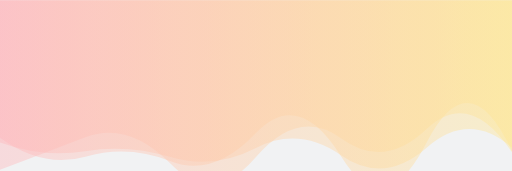
t = 0.00 s
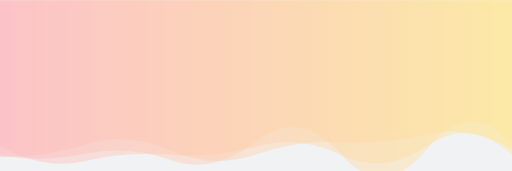
t = 0.79 s
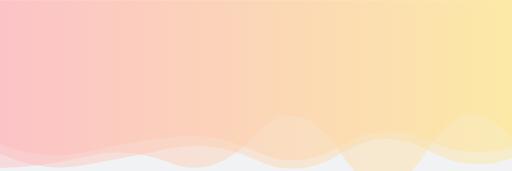
t = 1.59 s
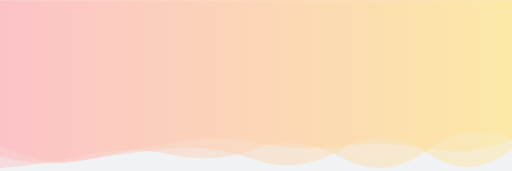
t = 2.38 s
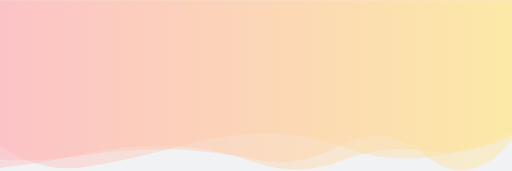
t = 3.18 s
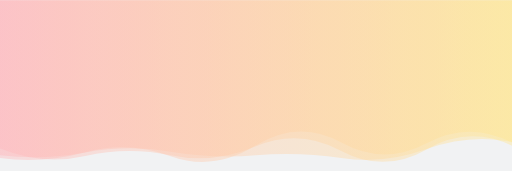
t = 3.97 s

The animated SVG that drew these frames (rendered in a browser with its animation timeline set to each time). Animation: 3 SMIL elements (animate=3); one cycle of 4.76 s, repeats indefinitely.

<?xml version="1.0" encoding="utf-8"?>
<svg xmlns="http://www.w3.org/2000/svg" xmlns:xlink="http://www.w3.org/1999/xlink" style="margin: auto; background: rgb(241, 242, 243); display: block; z-index: 1; position: relative; shape-rendering: auto; animation-play-state: running; animation-delay: 0s;" width="1500" height="500" preserveAspectRatio="xMidYMid" viewBox="0 0 1500 500">
<g transform="translate(750,250) scale(1,1) translate(-750,-250)" style="animation-play-state: running; animation-delay: 0s;"><linearGradient id="lg-0.032310520000453646" x1="0" x2="1" y1="0" y2="0" style="animation-play-state: running; animation-delay: 0s;">
  <stop stop-color="#ffb6bb" offset="0" style="animation-play-state: running; animation-delay: 0s;"></stop>
  <stop stop-color="#ffe691" offset="1" style="animation-play-state: running; animation-delay: 0s;"></stop>
</linearGradient><path d="" fill="url(#lg-0.032310520000453646)" opacity="0.4" style="animation-play-state: running; animation-delay: 0s;">
  <animate attributeName="d" dur="4.761904761904762s" repeatCount="indefinite" keyTimes="0;0.333;0.667;1" calcmod="spline" keySplines="0.2 0 0.2 1;0.2 0 0.2 1;0.2 0 0.2 1" begin="0s" values="M0 0L 0 497.0378157823256Q 125 450.06405565397574  250 401.7508669792385T 500 479.50817685551993T 750 459.79669501382625T 1000 405.29643655822434T 1250 377.40531009742153T 1500 445.4325556938016L 1500 0 Z;M0 0L 0 421.4514449796246Q 125 473.35376688681674  250 444.7649227569402T 500 400.6541212971882T 750 444.1587443552078T 1000 426.18935548583505T 1250 409.2369349683909T 1500 429.7463574371099L 1500 0 Z;M0 0L 0 427.93564877266107Q 125 508.3210986759124  250 488.71064052204304T 500 434.4236548046087T 750 390.96323144975366T 1000 428.4736860558416T 1250 460.817538813138T 1500 389.0588529286789L 1500 0 Z;M0 0L 0 497.0378157823256Q 125 450.06405565397574  250 401.7508669792385T 500 479.50817685551993T 750 459.79669501382625T 1000 405.29643655822434T 1250 377.40531009742153T 1500 445.4325556938016L 1500 0 Z" style="animation-play-state: running; animation-delay: 0s;"></animate>
</path><path d="" fill="url(#lg-0.032310520000453646)" opacity="0.4" style="animation-play-state: running; animation-delay: 0s;">
  <animate attributeName="d" dur="4.761904761904762s" repeatCount="indefinite" keyTimes="0;0.333;0.667;1" calcmod="spline" keySplines="0.2 0 0.2 1;0.2 0 0.2 1;0.2 0 0.2 1" begin="-1.5873015873015872s" values="M0 0L 0 466.5953143096537Q 125 475.7957435868319  250 454.4046344102567T 500 437.0347270481848T 750 467.5535451090717T 1000 424.329612124754T 1250 457.42222498718445T 1500 410.42413452962245L 1500 0 Z;M0 0L 0 403.3293806068061Q 125 494.21847279396167  250 458.43583203850534T 500 471.8391656299999T 750 388.9085464679339T 1000 458.7378177117082T 1250 416.9609151424535T 1500 442.82142975758615L 1500 0 Z;M0 0L 0 450.04071768679023Q 125 506.30990812335443  250 483.24089974359083T 500 433.98738685815283T 750 468.39456386636874T 1000 448.398693054593T 1250 438.25694657601076T 1500 463.0538250533748L 1500 0 Z;M0 0L 0 466.5953143096537Q 125 475.7957435868319  250 454.4046344102567T 500 437.0347270481848T 750 467.5535451090717T 1000 424.329612124754T 1250 457.42222498718445T 1500 410.42413452962245L 1500 0 Z" style="animation-play-state: running; animation-delay: 0s;"></animate>
</path><path d="" fill="url(#lg-0.032310520000453646)" opacity="0.4" style="animation-play-state: running; animation-delay: 0s;">
  <animate attributeName="d" dur="4.761904761904762s" repeatCount="indefinite" keyTimes="0;0.333;0.667;1" calcmod="spline" keySplines="0.2 0 0.2 1;0.2 0 0.2 1;0.2 0 0.2 1" begin="-3.1746031746031744s" values="M0 0L 0 491.56517768682136Q 125 490.07370722938  250 458.35890989051336T 500 477.1753827420654T 750 393.93350563754996T 1000 450.34287871835943T 1250 441.9322490780415T 1500 409.616598251219L 1500 0 Z;M0 0L 0 491.72515758232686Q 125 476.22225329526526  250 449.8336544236487T 500 427.92472717884266T 750 475.85858042793006T 1000 470.74604074876197T 1250 440.3839656859965T 1500 398.24032236224065L 1500 0 Z;M0 0L 0 416.825533791632Q 125 462.4250433818241  250 442.2570028906948T 500 459.8158457829595T 750 432.9191164016302T 1000 454.70320851977044T 1250 432.01607338206827T 1500 432.1863358592546L 1500 0 Z;M0 0L 0 491.56517768682136Q 125 490.07370722938  250 458.35890989051336T 500 477.1753827420654T 750 393.93350563754996T 1000 450.34287871835943T 1250 441.9322490780415T 1500 409.616598251219L 1500 0 Z" style="animation-play-state: running; animation-delay: 0s;"></animate>
</path></g>
</svg>